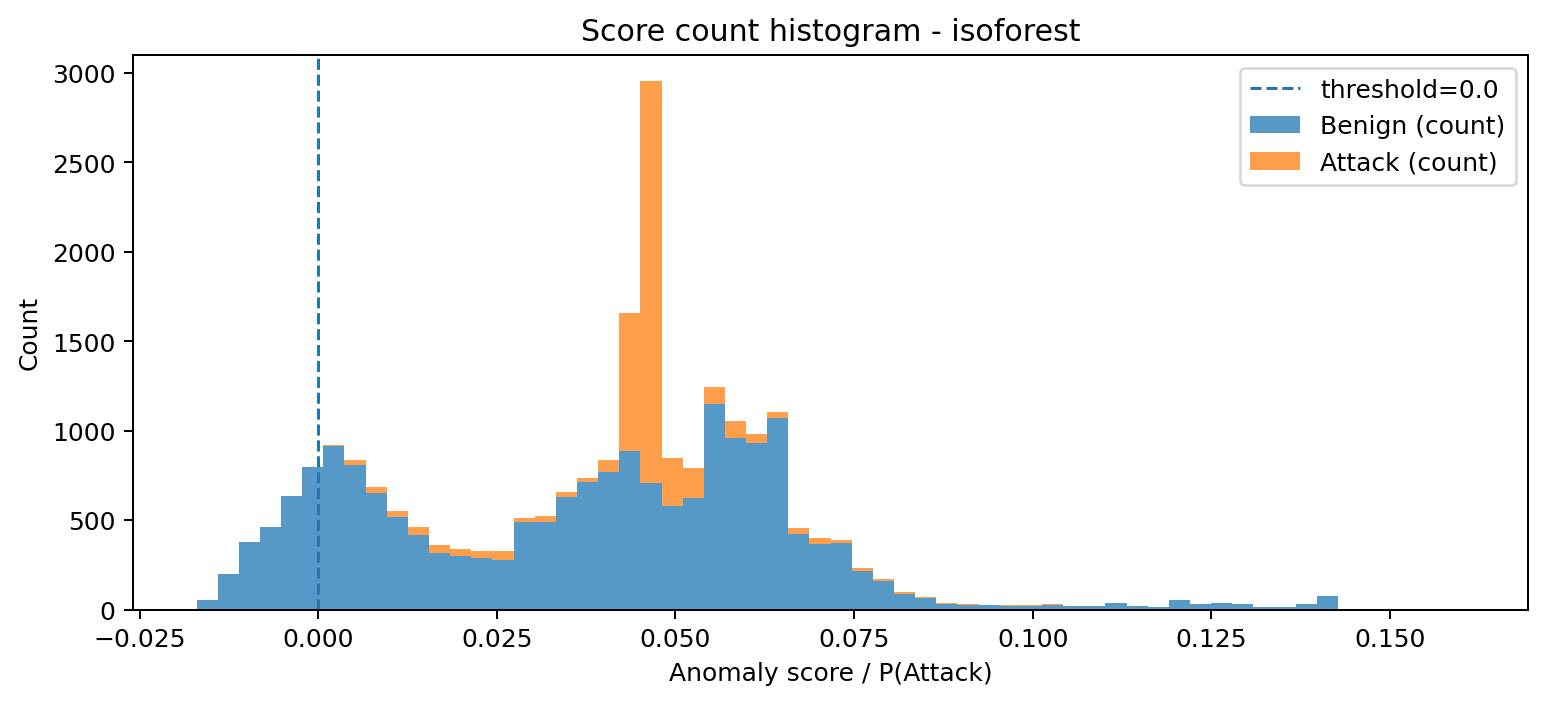

The table this chart was drawn from, first rows:
bin_left, bin_right, midpoint, count_benign, count_attack, count_total
-0.01703, -0.01408, -0.01556, 51, 0, 51
-0.01408, -0.01112, -0.0126, 200, 0, 200
-0.01112, -0.008159, -0.009638, 378, 0, 378
-0.008159, -0.0052, -0.00668, 459, 0, 459
-0.0052, -0.002242, -0.003721, 634, 0, 634
-0.002242, 0.0007169, -0.0007624, 795, 0, 795
0.0007169, 0.003675, 0.002196, 915, 3, 918
0.003675, 0.006634, 0.005155, 807, 26, 833
0.006634, 0.009593, 0.008113, 652, 32, 684
0.009593, 0.01255, 0.01107, 518, 35, 553
0.01255, 0.01551, 0.01403, 415, 48, 463
0.01551, 0.01847, 0.01699, 313, 48, 361
0.01847, 0.02143, 0.01995, 300, 40, 340
0.02143, 0.02439, 0.02291, 290, 35, 325
0.02439, 0.02734, 0.02586, 278, 48, 326
0.02734, 0.0303, 0.02882, 490, 22, 512
0.0303, 0.03326, 0.03178, 489, 31, 520
0.03326, 0.03622, 0.03474, 627, 27, 654
0.03622, 0.03918, 0.0377, 711, 25, 736
0.03918, 0.04214, 0.04066, 771, 62, 833
0.04214, 0.0451, 0.04362, 887, 771, 1658
0.0451, 0.04805, 0.04657, 707, 2244, 2951
0.04805, 0.05101, 0.04953, 578, 270, 848
0.05101, 0.05397, 0.05249, 625, 167, 792
0.05397, 0.05693, 0.05545, 1148, 97, 1245
0.05693, 0.05989, 0.05841, 956, 99, 1055
0.05989, 0.06285, 0.06137, 931, 49, 980
0.06285, 0.06581, 0.06433, 1070, 35, 1105
0.06581, 0.06876, 0.06728, 423, 31, 454
0.06876, 0.07172, 0.07024, 364, 35, 399
0.07172, 0.07468, 0.0732, 369, 18, 387
0.07468, 0.07764, 0.07616, 217, 16, 233
0.07764, 0.0806, 0.07912, 161, 10, 171
0.0806, 0.08356, 0.08208, 85, 12, 97
0.08356, 0.08652, 0.08504, 67, 3, 70
0.08652, 0.08947, 0.08799, 28, 9, 37
0.08947, 0.09243, 0.09095, 26, 4, 30
0.09243, 0.09539, 0.09391, 23, 2, 25
0.09539, 0.09835, 0.09687, 20, 7, 27
0.09835, 0.1013, 0.09983, 22, 3, 25
0.1013, 0.1043, 0.1028, 27, 3, 30
0.1043, 0.1072, 0.1057, 19, 0, 19
0.1072, 0.1102, 0.1087, 18, 1, 19
0.1102, 0.1131, 0.1117, 34, 0, 34
0.1131, 0.1161, 0.1146, 19, 0, 19
0.1161, 0.1191, 0.1176, 12, 1, 13
0.1191, 0.122, 0.1205, 53, 0, 53
0.122, 0.125, 0.1235, 28, 0, 28
0.125, 0.1279, 0.1265, 38, 0, 38
0.1279, 0.1309, 0.1294, 31, 0, 31
0.1309, 0.1339, 0.1324, 15, 0, 15
0.1339, 0.1368, 0.1353, 16, 0, 16
0.1368, 0.1398, 0.1383, 29, 0, 29
0.1398, 0.1427, 0.1412, 78, 0, 78
0.1427, 0.1457, 0.1442, 3, 1, 4
0.1457, 0.1486, 0.1472, 3, 0, 3
0.1486, 0.1516, 0.1501, 1, 0, 1
0.1516, 0.1546, 0.1531, 1, 0, 1
0.1546, 0.1575, 0.156, 0, 0, 0
0.1575, 0.1605, 0.159, 2, 0, 2
